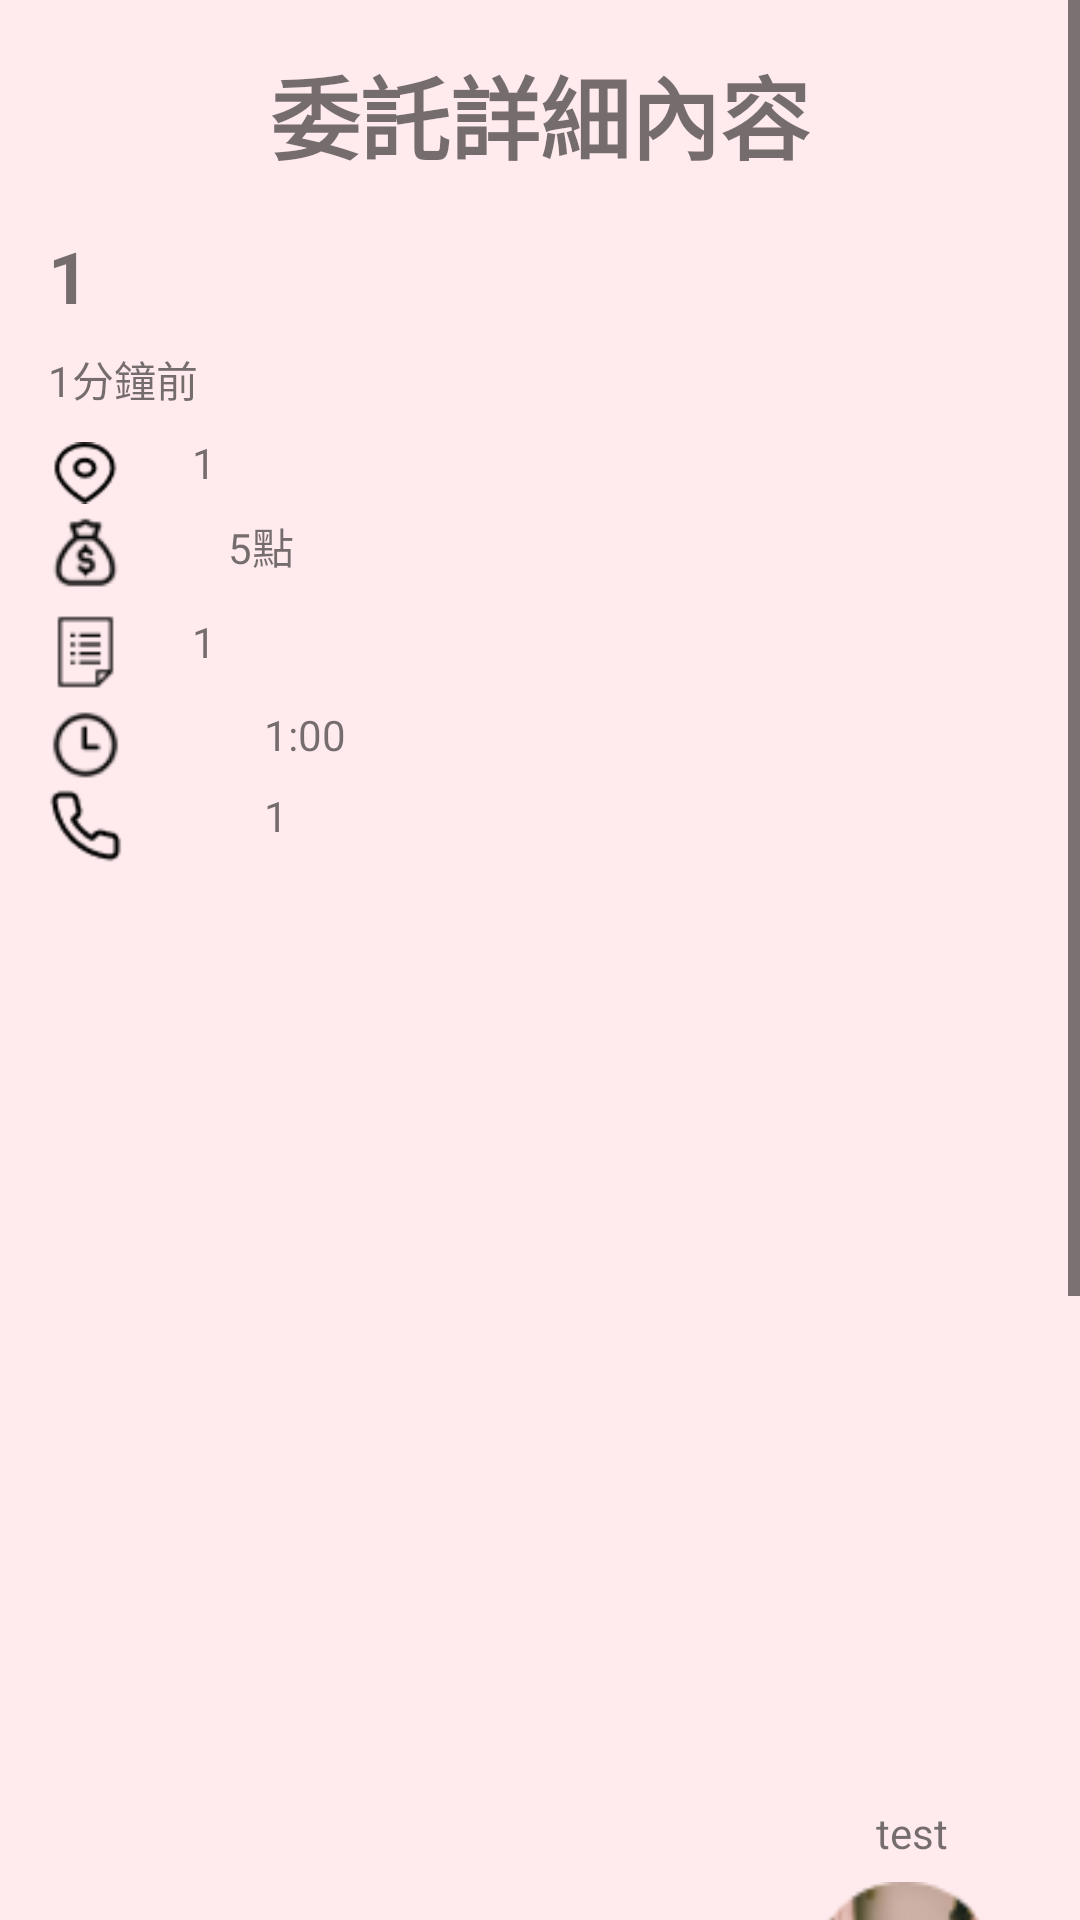

This screen was rendered from an Android layout file. Write that file and the resources it references.
<!-- AndroidManifest.xml: application theme Base.Theme.Youth_and_Elderly_liveing_Together_new -->
<!-- res/layout/missondetail.xml -->
<?xml version="1.0" encoding="utf-8"?>
<ScrollView xmlns:android="http://schemas.android.com/apk/res/android"
    xmlns:app="http://schemas.android.com/apk/res-auto"
    xmlns:tools="http://schemas.android.com/tools"
    android:layout_width="match_parent"
    android:layout_height="match_parent"
    android:background="#FFEBEE"
    android:fitsSystemWindows="true"
    tools:context=".HelpActivity">
        <androidx.constraintlayout.widget.ConstraintLayout
            android:layout_width="match_parent"
            android:layout_height="wrap_content">

                <TextView
                    android:id="@+id/title"
                    android:layout_width="wrap_content"
                    android:layout_height="wrap_content"
                    android:text="委託詳細內容"
                    android:textSize="30sp"
                    android:textStyle="bold"
                    app:layout_constraintTop_toTopOf="parent"
                    app:layout_constraintStart_toStartOf="parent"
                    app:layout_constraintEnd_toEndOf="parent"
                    android:layout_marginTop="16dp" />

                <TextView
                    android:id="@+id/detail_title"
                    android:layout_width="wrap_content"
                    android:layout_height="wrap_content"
                    android:text="1"
                    android:textSize="24sp"
                    android:textStyle="bold"
                    app:layout_constraintTop_toBottomOf="@id/title"
                    app:layout_constraintStart_toStartOf="parent"
                    android:layout_marginTop="16dp"
                    android:layout_marginStart="16dp" />

                <TextView
                    android:id="@+id/detail_publish_time"
                    android:layout_width="wrap_content"
                    android:layout_height="wrap_content"
                    android:text="1分鐘前"
                    app:layout_constraintTop_toBottomOf="@id/detail_title"
                    app:layout_constraintStart_toStartOf="parent"
                    android:layout_marginTop="8dp"
                    android:layout_marginStart="16dp" />

                <TextView
                    android:id="@+id/detail_address"
                    android:layout_width="wrap_content"
                    android:layout_height="wrap_content"
                    android:layout_marginStart="64dp"
                    android:layout_marginTop="8dp"
                    android:text="1"
                    app:layout_constraintStart_toStartOf="parent"
                    app:layout_constraintTop_toBottomOf="@id/detail_publish_time" />

                <TextView
                    android:id="@+id/detail_points"
                    android:layout_width="wrap_content"
                    android:layout_height="wrap_content"
                    android:layout_marginStart="76dp"
                    android:layout_marginTop="8dp"
                    android:text="5點"
                    app:layout_constraintStart_toStartOf="parent"
                    app:layout_constraintTop_toBottomOf="@id/detail_address" />

                <TextView
                    android:id="@+id/detail_task_content"
                    android:layout_width="wrap_content"
                    android:layout_height="wrap_content"
                    android:layout_marginStart="64dp"
                    android:layout_marginTop="12dp"
                    android:text="1"
                    app:layout_constraintStart_toStartOf="parent"
                    app:layout_constraintTop_toBottomOf="@id/detail_points" />

                <TextView
                    android:id="@+id/detail_time"
                    android:layout_width="wrap_content"
                    android:layout_height="wrap_content"
                    android:layout_marginStart="88dp"
                    android:layout_marginTop="12dp"
                    android:text="1:00"
                    app:layout_constraintStart_toStartOf="parent"
                    app:layout_constraintTop_toBottomOf="@id/detail_task_content" />

                <TextView
                    android:id="@+id/textView2"
                    android:layout_width="wrap_content"
                    android:layout_height="wrap_content"
                    android:layout_marginStart="88dp"
                    android:layout_marginTop="8dp"
                    android:text="1"
                    app:layout_constraintStart_toStartOf="parent"
                    app:layout_constraintTop_toBottomOf="@id/detail_time" />

                <TextView
                    android:id="@+id/detail_publisher"
                    android:layout_width="wrap_content"
                    android:layout_height="wrap_content"
                    android:layout_marginTop="320dp"
                    android:layout_marginEnd="44dp"
                    android:text="test"
                    app:layout_constraintEnd_toEndOf="parent"
                    app:layout_constraintTop_toBottomOf="@id/textView2" />

                <ImageView
                    android:id="@+id/location_image"
                    android:layout_width="25dp"
                    android:layout_height="26dp"
                    app:srcCompat="@drawable/location"
                    app:layout_constraintTop_toTopOf="@id/detail_address"
                    app:layout_constraintStart_toStartOf="parent"
                    android:layout_marginStart="16dp" />

                <ImageView
                    android:id="@+id/moneybag_image"
                    android:layout_width="25dp"
                    android:layout_height="26dp"
                    android:layout_marginStart="16dp"
                    app:layout_constraintStart_toStartOf="parent"
                    app:layout_constraintTop_toTopOf="@id/detail_points"
                    app:srcCompat="@drawable/moneybag" />

                <ImageView
                    android:id="@+id/listview_image"
                    android:layout_width="25dp"
                    android:layout_height="26dp"
                    app:srcCompat="@drawable/listview"
                    app:layout_constraintTop_toTopOf="@id/detail_task_content"
                    app:layout_constraintStart_toStartOf="parent"
                    android:layout_marginStart="16dp" />

                <ImageView
                    android:id="@+id/clock_image"
                    android:layout_width="25dp"
                    android:layout_height="26dp"
                    app:srcCompat="@drawable/clock"
                    app:layout_constraintTop_toTopOf="@id/detail_time"
                    app:layout_constraintStart_toStartOf="parent"
                    android:layout_marginStart="16dp" />

                <ImageView
                    android:id="@+id/phone_image"
                    android:layout_width="25dp"
                    android:layout_height="26dp"
                    app:srcCompat="@drawable/phone"
                    app:layout_constraintTop_toTopOf="@id/textView2"
                    app:layout_constraintStart_toStartOf="parent"
                    android:layout_marginStart="16dp" />

                <ImageView
                    android:id="@+id/oldman_image"
                    android:layout_width="61dp"
                    android:layout_height="66dp"
                    android:layout_marginTop="344dp"
                    android:layout_marginEnd="28dp"
                    app:layout_constraintEnd_toEndOf="parent"
                    app:layout_constraintTop_toBottomOf="@id/textView2"
                    app:srcCompat="@drawable/oldman" />

                <Button
                    android:id="@+id/delete_button"
                    android:layout_width="wrap_content"
                    android:layout_height="wrap_content"
                    android:layout_marginTop="108dp"
                    android:backgroundTint="@android:color/holo_red_dark"
                    android:text="刪除我的委託"
                    android:textColor="@android:color/white"
                    app:layout_constraintEnd_toEndOf="parent"
                    app:layout_constraintHorizontal_bias="0.483"
                    app:layout_constraintStart_toStartOf="parent"
                    app:layout_constraintTop_toBottomOf="@id/oldman_image" />

                <LinearLayout
                    android:layout_width="match_parent"
                    android:layout_height="wrap_content"
                    android:layout_marginBottom="4dp"
                    android:background="#FDD6DA"
                    android:gravity="end"
                    android:orientation="horizontal"
                    android:padding="2dp"
                    app:layout_constraintBottom_toBottomOf="parent"
                    app:layout_constraintEnd_toEndOf="parent"
                    app:layout_constraintHorizontal_bias="0.0"
                    app:layout_constraintStart_toStartOf="parent"
                    app:layout_constraintTop_toBottomOf="@id/delete_button"
                    app:layout_constraintVertical_bias="1.0">

                        <ImageView
                            android:id="@+id/househome"
                            android:layout_width="70dp"
                            android:layout_height="80dp"
                            android:layout_marginEnd="16dp"
                            android:padding="10dp"
                            android:src="@drawable/home" />

                        <ImageView
                            android:id="@+id/chathome"
                            android:layout_width="75dp"
                            android:layout_height="93dp"
                            android:layout_marginEnd="16dp"
                            android:padding="10dp"
                            android:src="@drawable/chatbubble" />

                        <ImageView
                            android:id="@+id/helphome"
                            android:layout_width="70dp"
                            android:layout_height="80dp"
                            android:layout_marginEnd="16dp"
                            android:padding="10dp"
                            android:src="@drawable/help" />

                        <ImageView
                            android:id="@+id/dailyhome"
                            android:layout_width="70dp"
                            android:layout_height="80dp"
                            android:layout_marginEnd="16dp"
                            android:padding="10dp"
                            android:src="@drawable/timetable" />

                        <ImageView
                            android:id="@+id/profilehome"
                            android:layout_width="70dp"
                            android:layout_height="80dp"
                            android:padding="10dp"
                            android:src="@drawable/profileuser" />
                </LinearLayout>

        </androidx.constraintlayout.widget.ConstraintLayout>

</ScrollView>
<!-- resources referenced by this layout -->
<resources>
  <!-- drawable chatbubble: png bitmap (drawable, 1678 bytes) -->
  <!-- drawable clock: png bitmap (drawable, 660 bytes) -->
  <!-- drawable help: png bitmap (drawable, 1069 bytes) -->
  <!-- drawable home: png bitmap (drawable, 618 bytes) -->
  <!-- drawable listview: png bitmap (drawable, 443 bytes) -->
  <!-- drawable location: png bitmap (drawable, 543 bytes) -->
  <!-- drawable moneybag: png bitmap (drawable, 783 bytes) -->
  <!-- drawable oldman: png bitmap (drawable, 5581 bytes) -->
  <!-- drawable phone: png bitmap (drawable, 528 bytes) -->
  <!-- drawable profileuser: png bitmap (drawable, 2625 bytes) -->
  <!-- drawable timetable: png bitmap (drawable, 1275 bytes) -->
  <style name="Base.Theme.Youth_and_Elderly_liveing_Together_new" parent="Theme.AppCompat.Light.NoActionBar">
          
          <item name="colorPrimary">@color/black</item>
          <item name="colorPrimaryDark">@color/black</item>
          <item name="colorAccent">@color/white</item>
      </style>
  <color name="black">#FF000000</color>
  <color name="white">#FFFFFFFF</color>
</resources>
